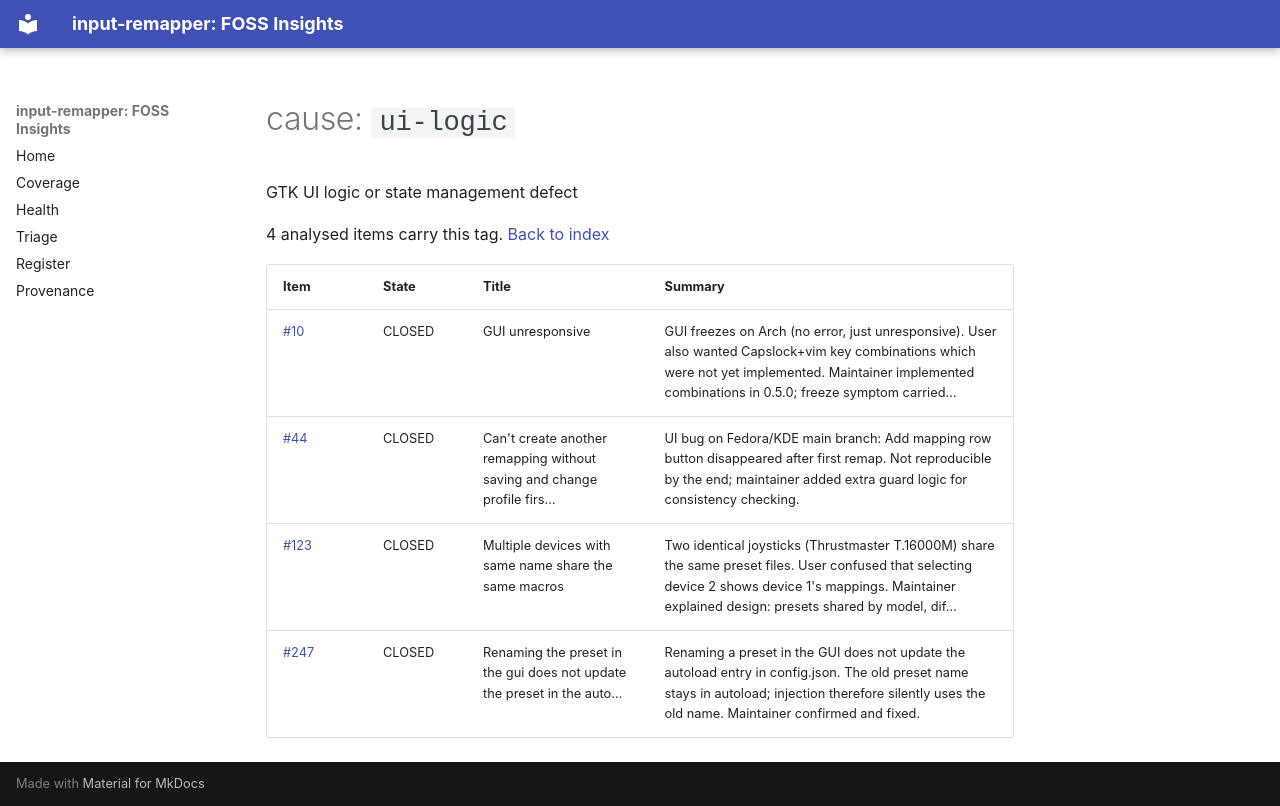

repository: open-commons-observatory/input-remapper-fi · page: by/cause/ui-logic/index.html · generator: mkdocs

# cause: `ui-logic`

GTK UI logic or state management defect

4 analysed items carry this tag. [Back to index](../../index.md)

| Item | State | Title | Summary |
|---|---|---|---|
| [#10](https://github.com/sezanzeb/input-remapper/issues/10) | CLOSED | GUI unresponsive | GUI freezes on Arch (no error, just unresponsive). User also wanted Capslock+vim key combinations which were not yet implemented. Maintainer implemented combinations in 0.5.0; freeze symptom carried… |
| [#44](https://github.com/sezanzeb/input-remapper/issues/44) | CLOSED | Can't create another remapping without saving and change profile firs… | UI bug on Fedora/KDE main branch: Add mapping row button disappeared after first remap. Not reproducible by the end; maintainer added extra guard logic for consistency checking. |
| [#123](https://github.com/sezanzeb/input-remapper/issues/123) | CLOSED | Multiple devices with same name share the same macros | Two identical joysticks (Thrustmaster T.16000M) share the same preset files. User confused that selecting device 2 shows device 1's mappings. Maintainer explained design: presets shared by model, dif… |
| [#247](https://github.com/sezanzeb/input-remapper/issues/247) | CLOSED | Renaming the preset in the gui does not update the preset in the auto… | Renaming a preset in the GUI does not update the autoload entry in config.json. The old preset name stays in autoload; injection therefore silently uses the old name. Maintainer confirmed and fixed. |
